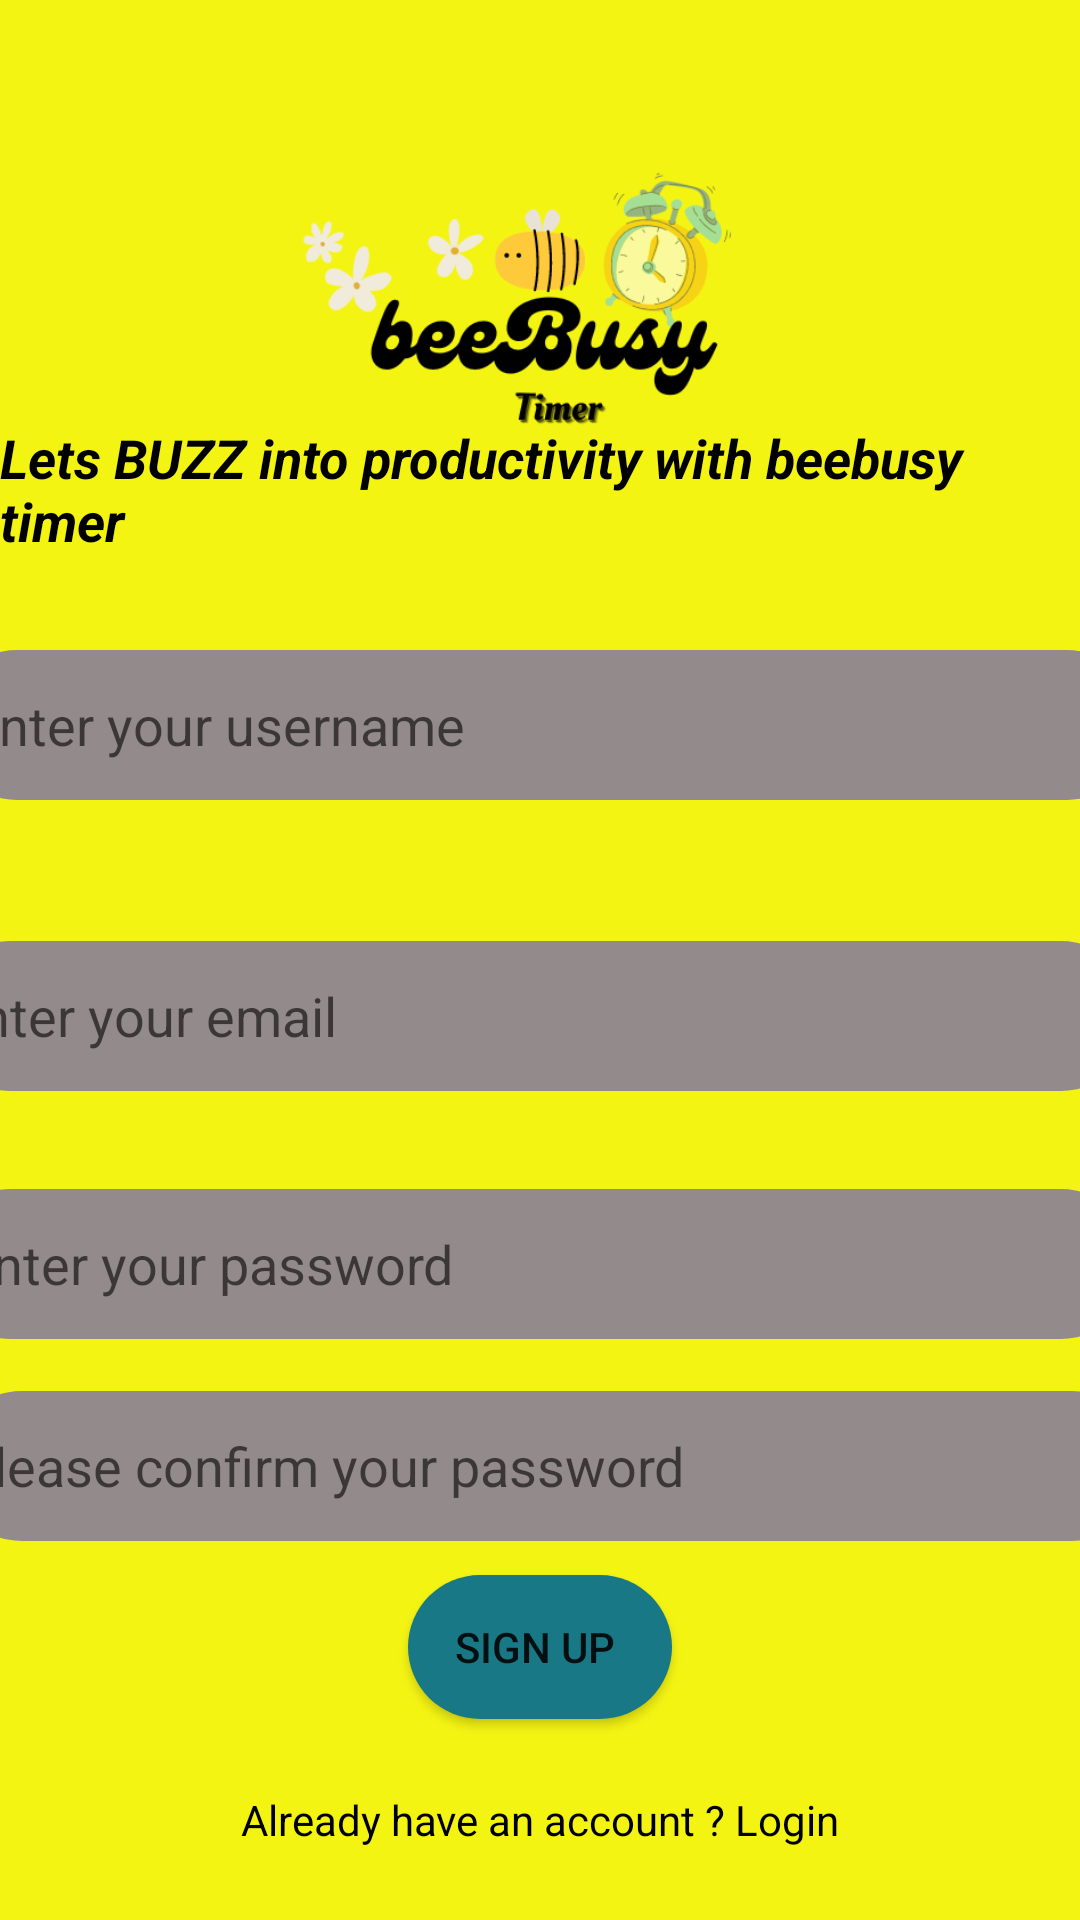

Layout XML and referenced resources for this Android screen:
<!-- AndroidManifest.xml: application theme Theme.AlisaDiyaPoep2St10037089 -->
<!-- res/layout/activity_regscreen.xml -->
<?xml version="1.0" encoding="utf-8"?>
<androidx.constraintlayout.widget.ConstraintLayout xmlns:android="http://schemas.android.com/apk/res/android"
    xmlns:app="http://schemas.android.com/apk/res-auto"
    xmlns:tools="http://schemas.android.com/tools"
    android:layout_width="match_parent"
    android:layout_height="match_parent"
    android:background="@color/Beebusyyellow"
    tools:context=".regscreen">

    <ImageView
        android:id="@+id/imageView4"
        android:layout_width="269dp"
        android:layout_height="190dp"
        app:layout_constraintBottom_toBottomOf="parent"
        app:layout_constraintEnd_toEndOf="parent"
        app:layout_constraintStart_toStartOf="parent"
        app:layout_constraintTop_toTopOf="parent"
        app:layout_constraintVertical_bias="0.029"
        app:srcCompat="@drawable/alisa" />

    <TextView
        android:id="@+id/textView2"
        android:layout_width="wrap_content"
        android:layout_height="wrap_content"
        android:textColor="@color/black"
        android:textStyle="bold|italic"
        android:textSize="18dp"
        android:text="Lets BUZZ into productivity with beebusy timer"
        app:layout_constraintBottom_toBottomOf="parent"
        app:layout_constraintEnd_toEndOf="parent"
        app:layout_constraintStart_toStartOf="parent"
        app:layout_constraintTop_toTopOf="@+id/imageView4"
        app:layout_constraintVertical_bias="0.219" />

    <EditText
        android:id="@+id/edusername"
        android:layout_width="400dp"
        android:layout_height="50dp"
        android:layout_marginTop="36dp"
        android:ems="10"
        android:background="@drawable/loginbtn"
        android:hint="  Enter your username"
        android:inputType="textPersonName"
        android:minHeight="48dp"
        android:text=""
        app:layout_constraintBottom_toTopOf="@+id/edemail"
        app:layout_constraintEnd_toEndOf="parent"
        app:layout_constraintHorizontal_bias="0.497"
        app:layout_constraintStart_toStartOf="parent"
        app:layout_constraintTop_toTopOf="@+id/textView2"
        app:layout_constraintVertical_bias="0.463" />

    <Button
        android:id="@+id/btnsignup"
        android:layout_width="wrap_content"
        android:layout_height="wrap_content"
        android:background="@drawable/regbutton"
        android:text="sign up "
        app:layout_constraintBottom_toBottomOf="parent"
        app:layout_constraintEnd_toEndOf="parent"
        app:layout_constraintStart_toStartOf="parent"
        app:layout_constraintTop_toBottomOf="@+id/imageView4"
        app:layout_constraintVertical_bias="0.828" />

    <EditText
        android:id="@+id/edemail"
        android:layout_width="400dp"
        android:layout_height="50dp"
        android:layout_marginTop="84dp"
        android:background="@drawable/loginbtn"
        android:ems="10"
        android:hint=" Enter your email"
        android:inputType="textEmailAddress"
        android:minHeight="48dp"
        app:layout_constraintBottom_toTopOf="@+id/btnsignup"
        app:layout_constraintEnd_toEndOf="parent"
        app:layout_constraintHorizontal_bias="0.545"
        app:layout_constraintStart_toStartOf="parent"
        app:layout_constraintTop_toBottomOf="@+id/imageView4"
        app:layout_constraintVertical_bias="0.142" />

    <EditText
        android:id="@+id/edpassword"
        android:layout_width="400dp"
        android:layout_height="50dp"
        android:background="@drawable/loginbtn"
        android:ems="10"
        android:hint="  Enter your password"
        android:inputType="textPassword"
        android:minHeight="48dp"
        app:layout_constraintBottom_toTopOf="@+id/btnsignup"
        app:layout_constraintEnd_toEndOf="parent"
        app:layout_constraintHorizontal_bias="0.545"
        app:layout_constraintStart_toStartOf="parent"
        app:layout_constraintTop_toBottomOf="@+id/edemail"
        app:layout_constraintVertical_bias="0.293" />

    <EditText
        android:id="@+id/edconfirmpassword"
        android:layout_width="400dp"
        android:layout_height="50dp"
        android:background="@drawable/loginbtn"
        android:ems="10"
        android:hint=" Please confirm your password"
        android:inputType="textPassword"
        android:minHeight="48dp"
        app:layout_constraintBottom_toTopOf="@+id/btnsignup"
        app:layout_constraintEnd_toEndOf="parent"
        app:layout_constraintHorizontal_bias="0.454"
        app:layout_constraintStart_toStartOf="parent"
        app:layout_constraintTop_toBottomOf="@+id/edpassword"
        app:layout_constraintVertical_bias="0.602" />

    <TextView
        android:id="@+id/loginreg"
        android:layout_width="wrap_content"
        android:layout_height="wrap_content"
        android:textColor="@color/black"
        android:text="Already have an account ? Login"
        app:layout_constraintBottom_toBottomOf="parent"
        app:layout_constraintEnd_toEndOf="parent"
        app:layout_constraintStart_toStartOf="parent"
        app:layout_constraintTop_toBottomOf="@+id/btnsignup" />


</androidx.constraintlayout.widget.ConstraintLayout>
<!-- resources referenced by this layout -->
<resources>
  <color name="Beebusyyellow">#f4f413</color>
  <color name="black">#FF000000</color>
  <!-- drawable alisa: png bitmap (drawable, 34813 bytes) -->
  <!-- drawable loginbtn (drawable) -->
  <?xml version="1.0" encoding="utf-8"?>
  <shape xmlns:android="http://schemas.android.com/apk/res/android">
      <solid android:color="#938B8B">
      </solid>
      <corners android:radius="49dp">
  
      </corners>
  </shape>
  <!-- drawable regbutton (drawable) -->
  <?xml version="1.0" encoding="utf-8"?>
  <shape xmlns:android="http://schemas.android.com/apk/res/android">
      <solid android:color="#197885">
  
      </solid>
      <corners android:radius="45dp">
      </corners>
  
  </shape>
  <style name="Theme.AlisaDiyaPoep2St10037089" parent="Theme.MaterialComponents.DayNight.DarkActionBar">
          
          <item name="colorPrimary">@color/purple_500</item>
          <item name="colorPrimaryVariant">@color/purple_700</item>
          <item name="colorOnPrimary">@color/white</item>
          
          <item name="colorSecondary">@color/teal_200</item>
          <item name="colorSecondaryVariant">@color/teal_700</item>
          <item name="colorOnSecondary">@color/black</item>
          
          <item name="android:statusBarColor">?attr/colorPrimaryVariant</item>
          
      </style>
  <color name="purple_500">#FF6200EE</color>
  <color name="purple_700">#FF3700B3</color>
  <color name="white">#FFFFFFFF</color>
  <color name="teal_200">#FF03DAC5</color>
  <color name="teal_700">#FF018786</color>
</resources>
